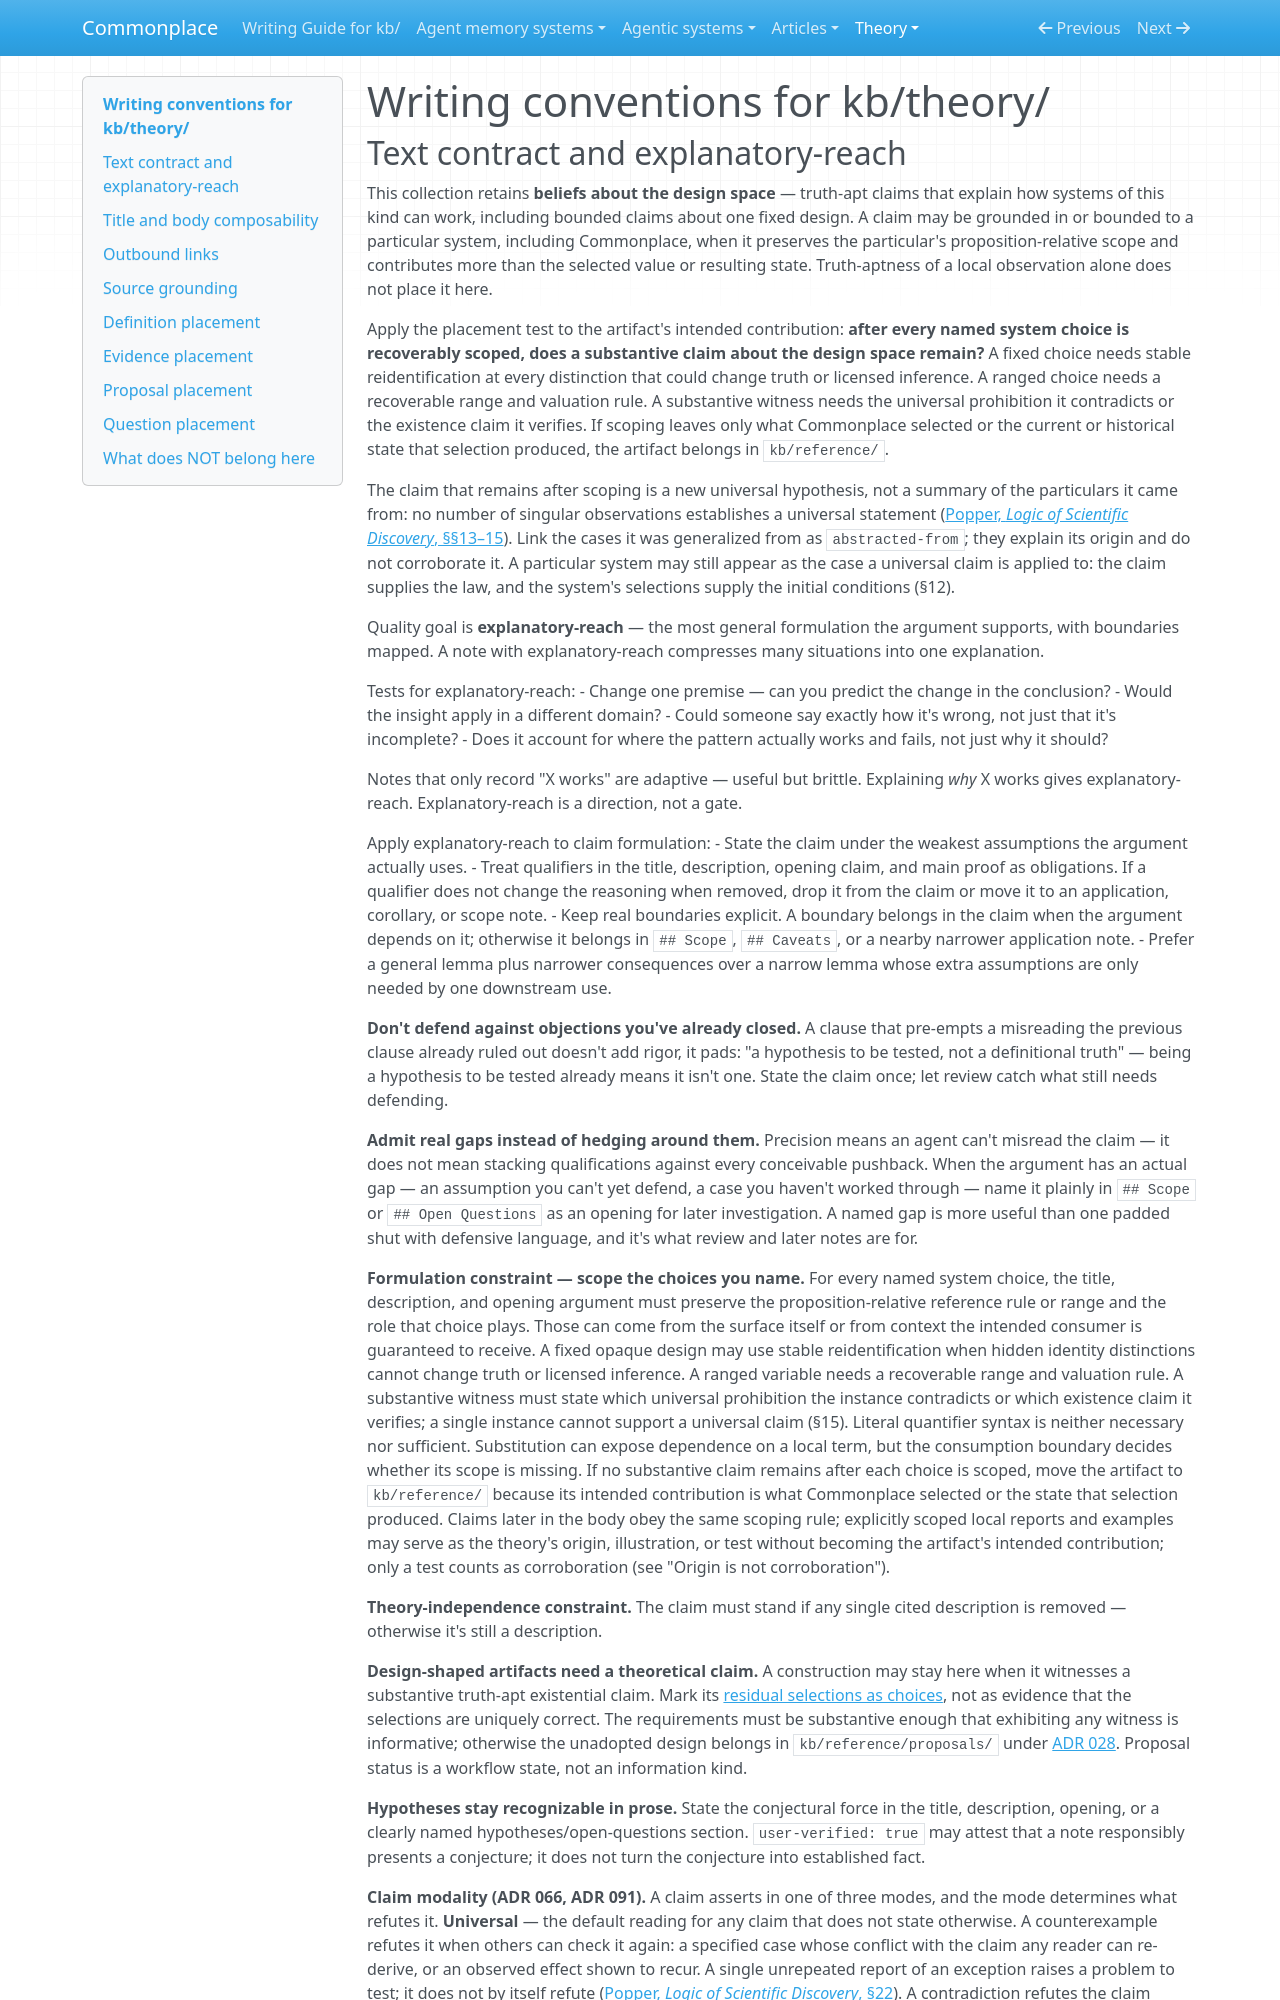

repository: zby/commonplace · page: theory/COLLECTION/index.html · generator: mkdocs

---
type: types/collection-contract.md
unquoted-source-limit: 5
---

# Writing conventions for kb/theory/

## Text contract and explanatory-reach

This collection retains **beliefs about the design space** — truth-apt claims
that explain how systems of this kind can work, including bounded claims about
one fixed design. A claim may be grounded in or bounded to a particular system,
including Commonplace, when it preserves the particular's proposition-relative
scope and contributes more than the selected value or resulting state.
Truth-aptness of a local observation alone does not place it here.

Apply the placement test to the artifact's intended contribution: **after every
named system choice is recoverably scoped, does a substantive claim about the
design space remain?** A fixed choice needs stable reidentification at every
distinction that could change truth or licensed inference. A ranged choice
needs a recoverable range and valuation rule. A substantive witness needs the
universal prohibition it contradicts or the existence claim it verifies. If scoping leaves only what Commonplace
selected or the current or historical state that selection produced, the
artifact belongs in `kb/reference/`.

The claim that remains after scoping is a new universal hypothesis, not a
summary of the particulars it came from: no number of singular observations
establishes a universal statement ([Popper, *Logic of Scientific Discovery*,
§§13–15](../sources/popper-logic-of-scientific-discovery.ingest.md)). Link the
cases it was generalized from as `abstracted-from`; they explain its origin
and do not corroborate it. A particular system may still appear as the case a
universal claim is applied to: the claim supplies the law, and the system's
selections supply the initial conditions (§12).

Quality goal is **explanatory-reach** — the most general formulation the argument supports, with boundaries mapped. A note with explanatory-reach compresses many situations into one explanation.

Tests for explanatory-reach:
- Change one premise — can you predict the change in the conclusion?
- Would the insight apply in a different domain?
- Could someone say exactly how it's wrong, not just that it's incomplete?
- Does it account for where the pattern actually works and fails, not just why it should?

Notes that only record "X works" are adaptive — useful but brittle. Explaining *why* X works gives explanatory-reach. Explanatory-reach is a direction, not a gate.

Apply explanatory-reach to claim formulation:
- State the claim under the weakest assumptions the argument actually uses.
- Treat qualifiers in the title, description, opening claim, and main proof as obligations. If a qualifier does not change the reasoning when removed, drop it from the claim or move it to an application, corollary, or scope note.
- Keep real boundaries explicit. A boundary belongs in the claim when the argument depends on it; otherwise it belongs in `## Scope`, `## Caveats`, or a nearby narrower application note.
- Prefer a general lemma plus narrower consequences over a narrow lemma whose extra assumptions are only needed by one downstream use.

**Don't defend against objections you've already closed.** A clause that pre-empts a misreading the previous clause already ruled out doesn't add rigor, it pads: "a hypothesis to be tested, not a definitional truth" — being a hypothesis to be tested already means it isn't one. State the claim once; let review catch what still needs defending.

**Admit real gaps instead of hedging around them.** Precision means an agent can't misread the claim — it does not mean stacking qualifications against every conceivable pushback. When the argument has an actual gap — an assumption you can't yet defend, a case you haven't worked through — name it plainly in `## Scope` or `## Open Questions` as an opening for later investigation. A named gap is more useful than one padded shut with defensive language, and it's what review and later notes are for.

**Formulation constraint — scope the choices you name.** For every named system
choice, the title, description, and opening argument must preserve the
proposition-relative reference rule or range and the role that choice plays.
Those can come from the surface itself or from context the intended consumer is
guaranteed to receive. A fixed opaque design may use stable reidentification
when hidden identity distinctions cannot change truth or licensed inference. A
ranged variable needs a recoverable range and valuation rule. A substantive
witness must state which universal prohibition the instance contradicts or
which existence claim it verifies; a single instance cannot support a
universal claim (§15). Literal quantifier
syntax is neither necessary nor sufficient. Substitution can expose dependence
on a local term, but the consumption boundary decides whether its scope is
missing. If no substantive claim remains after each choice is scoped, move the
artifact to `kb/reference/` because its intended contribution is what
Commonplace selected or the state that selection produced. Claims later in the
body obey the same scoping rule; explicitly scoped local reports and examples
may serve as the theory's origin, illustration, or test without becoming the
artifact's intended contribution; only a test counts as corroboration (see
"Origin is not corroboration").

**Theory-independence constraint.** The claim must stand if any single cited description is removed — otherwise it's still a description.

**Design-shaped artifacts need a theoretical claim.** A construction may stay here when it witnesses a substantive truth-apt existential claim. Mark its [residual selections as choices](./artifact-classification-separates-content-kind-lineage-and-authority.md), not as evidence that the selections are uniquely correct. The requirements must be substantive enough that exhibiting any witness is informative; otherwise the unadopted design belongs in `kb/reference/proposals/` under [ADR 028](../reference/adr/028-design-proposals-live-in-reference-proposals.md). Proposal status is a workflow state, not an information kind.
